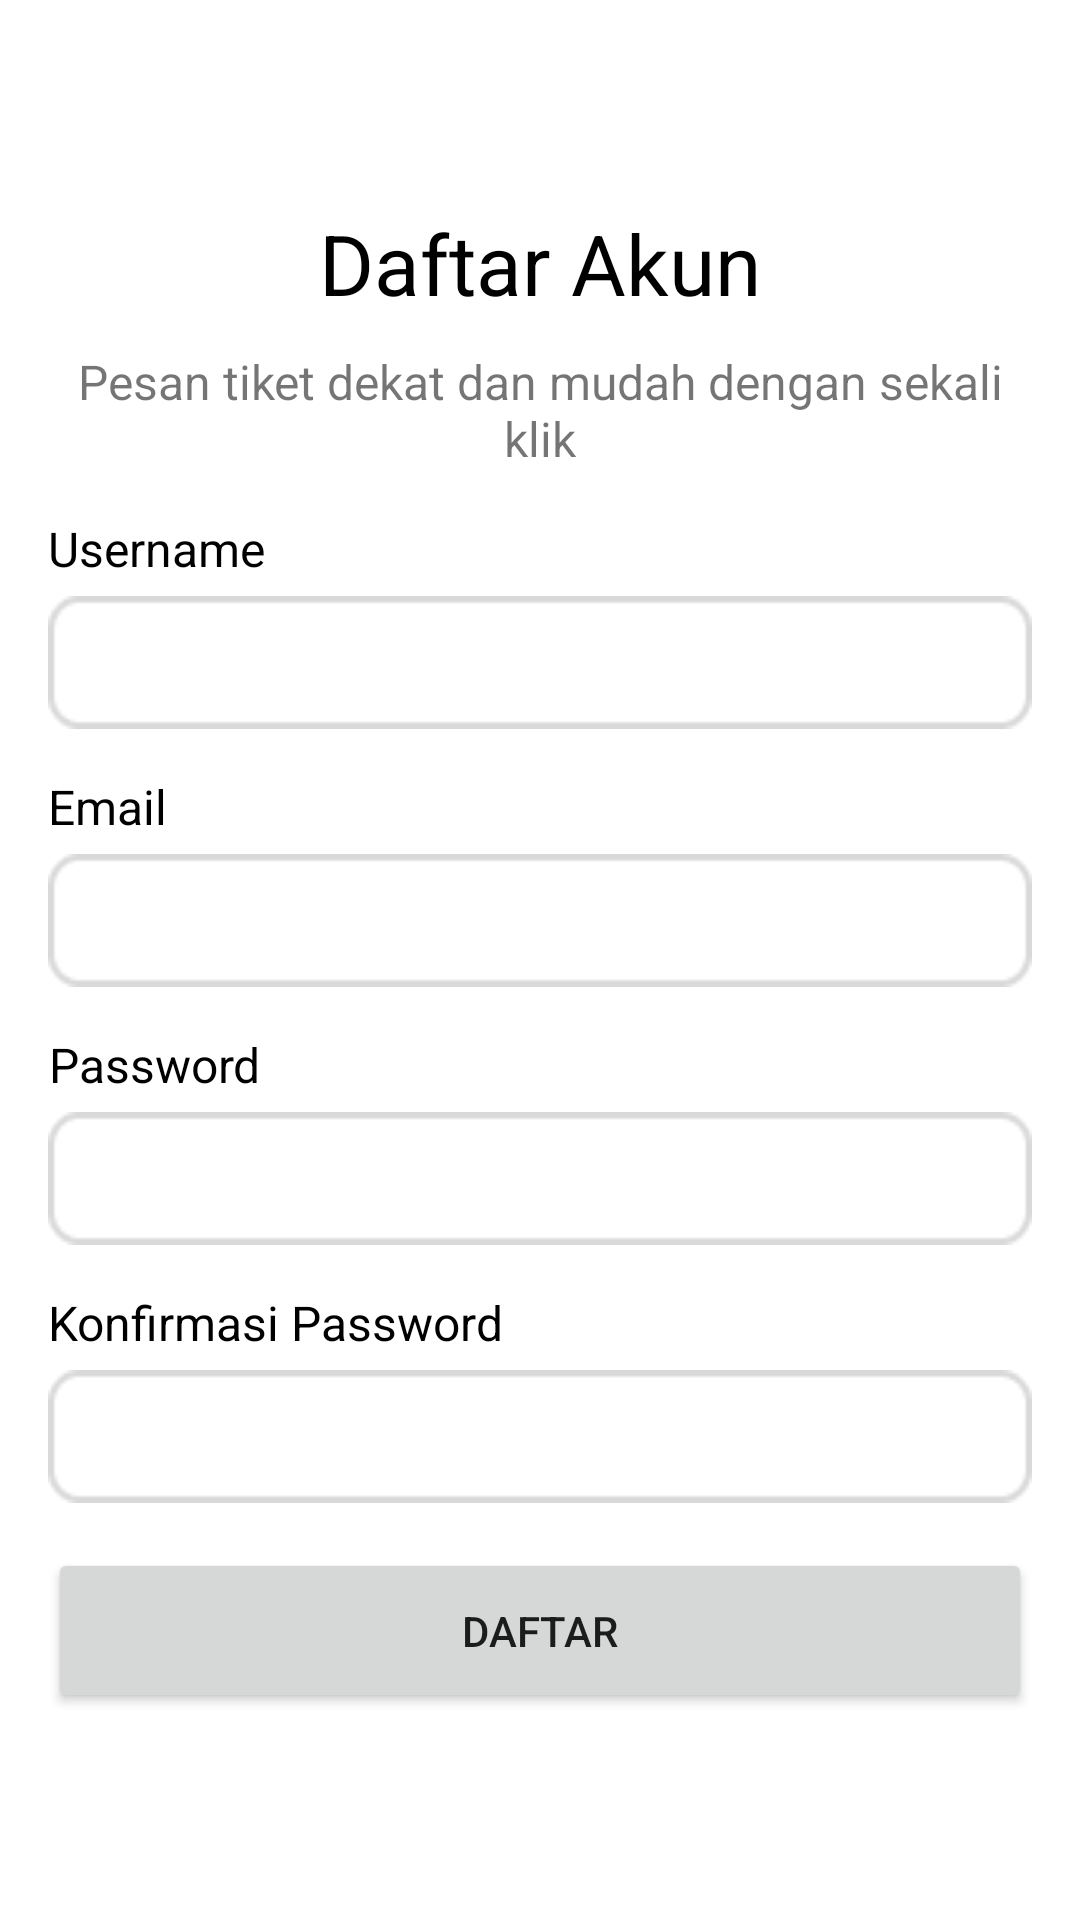

Produce the Android XML layout that renders to this screen, including the resource entries it uses.
<!-- AndroidManifest.xml: application theme Theme.MenuActivity -->
<!-- res/layout/fragment_register.xml -->
<?xml version="1.0" encoding="utf-8"?>
<FrameLayout xmlns:android="http://schemas.android.com/apk/res/android"
    xmlns:tools="http://schemas.android.com/tools"
    xmlns:app="http://schemas.android.com/apk/res-auto"
    android:layout_width="match_parent"
    android:layout_height="match_parent"
    tools:context=".RegisterFragment">

    <androidx.constraintlayout.widget.ConstraintLayout
        android:layout_width="match_parent"
        android:layout_height="match_parent"
        android:paddingHorizontal="16dp">
        <RelativeLayout
            android:layout_width="match_parent"
            android:layout_height="wrap_content"
            app:layout_constraintBottom_toBottomOf="parent"
            app:layout_constraintTop_toTopOf="parent">

            <TextView
                android:id="@+id/login_welcome_text"
                android:layout_width="wrap_content"
                android:layout_height="wrap_content"
                android:layout_centerHorizontal="true"
                android:layout_below="@+id/logo"
                android:text="@string/daftar_akun"
                android:textColor="@color/black"
                android:textSize="28sp"/>

            <TextView
                android:id="@+id/login_desc_text"
                android:layout_width="wrap_content"
                android:layout_height="wrap_content"
                android:layout_below="@id/login_welcome_text"
                android:layout_centerInParent="true"
                android:layout_marginVertical="10dp"
                android:text="@string/pesan_tiket_dekat_dan_mudah_dengan_sekali_klik"
                android:textAlignment="center"
                android:textSize="16sp" />

            <RelativeLayout
                android:id="@+id/username_layout"
                android:layout_width="match_parent"
                android:layout_height="wrap_content"
                android:layout_below="@+id/login_desc_text"
                >
                <TextView
                    android:id="@+id/username_log_label"
                    android:layout_width="wrap_content"
                    android:layout_height="wrap_content"
                    android:layout_centerHorizontal="true"
                    android:text="@string/username"
                    android:layout_alignParentStart="true"
                    android:textSize="16sp"
                    android:layout_marginVertical="5dp"
                    android:textAlignment="center"
                    android:textColor="@color/black"

                    />
                <EditText
                    android:id="@+id/usernameField"
                    android:layout_width="match_parent"
                    android:layout_height="wrap_content"
                    android:inputType="textEmailAddress"
                    android:autofillHints="emailAddress"
                    android:layout_below="@+id/username_log_label"
                    android:background="@drawable/input"
                    android:paddingHorizontal="20dp"
                    android:paddingVertical="10dp"
                    tools:ignore="LabelFor" />
            </RelativeLayout>

            <RelativeLayout
                android:id="@+id/email_layout"
                android:layout_marginTop="10dp"
                android:layout_width="match_parent"
                android:layout_height="wrap_content"
                android:layout_below="@+id/username_layout"
                >
                <TextView
                    android:id="@+id/email_log_label"
                    android:layout_width="wrap_content"
                    android:layout_height="wrap_content"
                    android:layout_centerHorizontal="true"
                    android:text="Email"
                    android:layout_alignParentStart="true"
                    android:textSize="16sp"
                    android:layout_marginVertical="5dp"
                    android:textAlignment="center"
                    android:textColor="@color/black"

                    />
                <EditText
                    android:id="@+id/emailField"
                    android:layout_width="match_parent"
                    android:layout_height="wrap_content"
                    android:inputType="textEmailAddress"
                    android:autofillHints="emailAddress"
                    android:layout_below="@+id/email_log_label"
                    android:background="@drawable/input"
                    android:paddingHorizontal="20dp"
                    android:paddingVertical="10dp"
                    tools:ignore="LabelFor" />
            </RelativeLayout>

            <RelativeLayout
                android:id="@+id/password_layout"
                android:layout_width="match_parent"
                android:layout_height="wrap_content"
                android:layout_below="@+id/email_layout"
                android:layout_marginTop="10dp"
                >
                <TextView
                    android:id="@+id/password_log_label"
                    android:layout_width="wrap_content"
                    android:layout_height="wrap_content"
                    android:layout_centerHorizontal="true"
                    android:text="@string/password"
                    android:layout_alignParentStart="true"
                    android:textSize="16sp"
                    android:layout_marginVertical="5dp"
                    android:textAlignment="center"
                    android:textColor="@color/black"
                    />
                <EditText
                    android:id="@+id/passwordField"
                    android:layout_width="match_parent"
                    android:layout_height="wrap_content"
                    android:inputType="textPassword"
                    android:autofillHints="emailAddress"
                    android:layout_below="@+id/password_log_label"
                    android:background="@drawable/input"
                    android:paddingHorizontal="20dp"
                    android:paddingVertical="10dp"
                    tools:ignore="LabelFor" />
            </RelativeLayout>

            <RelativeLayout
                android:id="@+id/confirm_layout"
                android:layout_width="match_parent"
                android:layout_height="wrap_content"
                android:layout_below="@+id/password_layout"
                android:layout_marginTop="10dp"
                >
                <TextView
                    android:id="@+id/confirm_log_label"
                    android:layout_width="wrap_content"
                    android:layout_height="wrap_content"
                    android:layout_centerHorizontal="true"
                    android:text="Konfirmasi Password"
                    android:layout_alignParentStart="true"
                    android:textSize="16sp"
                    android:layout_marginVertical="5dp"
                    android:textAlignment="center"
                    android:textColor="@color/black"
                    />
                <EditText
                    android:id="@+id/confirmField"
                    android:layout_width="match_parent"
                    android:layout_height="wrap_content"
                    android:inputType="textPassword"
                    android:autofillHints="emailAddress"
                    android:layout_below="@+id/confirm_log_label"
                    android:background="@drawable/input"
                    android:paddingHorizontal="20dp"
                    android:paddingVertical="10dp"
                    tools:ignore="LabelFor" />
            </RelativeLayout>

            <Button
                android:id="@+id/button_log"
                android:layout_marginTop="15dp"
                android:layout_below="@+id/confirm_layout"
                android:layout_width="match_parent"
                android:layout_height="55dp"
                android:text="@string/daftar"
                app:cornerRadius="60dp"
                />

        </RelativeLayout>
    </androidx.constraintlayout.widget.ConstraintLayout>

</FrameLayout>
<!-- resources referenced by this layout -->
<resources>
  <!-- drawable input: png bitmap (drawable, 774 bytes) -->
  <string name="daftar">Daftar</string>
  <string name="daftar_akun">Daftar Akun</string>
  <string name="password">Password</string>
  <string name="pesan_tiket_dekat_dan_mudah_dengan_sekali_klik">Pesan tiket dekat dan mudah dengan sekali klik</string>
  <string name="username">Username</string>
  <style name="Theme.MenuActivity" parent="Theme.MaterialComponents.DayNight.DarkActionBar">
          
          <item name="colorPrimary">#3F51B5</item>
          <item name="colorPrimaryVariant">#303F9F</item>
          <item name="colorOnPrimary">#C5CAE9</item>
  
          
          <item name="colorSecondary">#448AFF</item>
          <item name="colorSecondaryVariant">@color/teal_700</item>
          <item name="colorOnSecondary">@color/black</item>
          
          <item name="android:statusBarColor">?attr/colorPrimaryVariant</item>
          
      </style>
  <!-- not gathered from this repository: default colours our renderer supplied (Android Studio template values) -->
  <color name="teal_700">#FF018786</color>
  <color name="black">#FF000000</color>
</resources>
